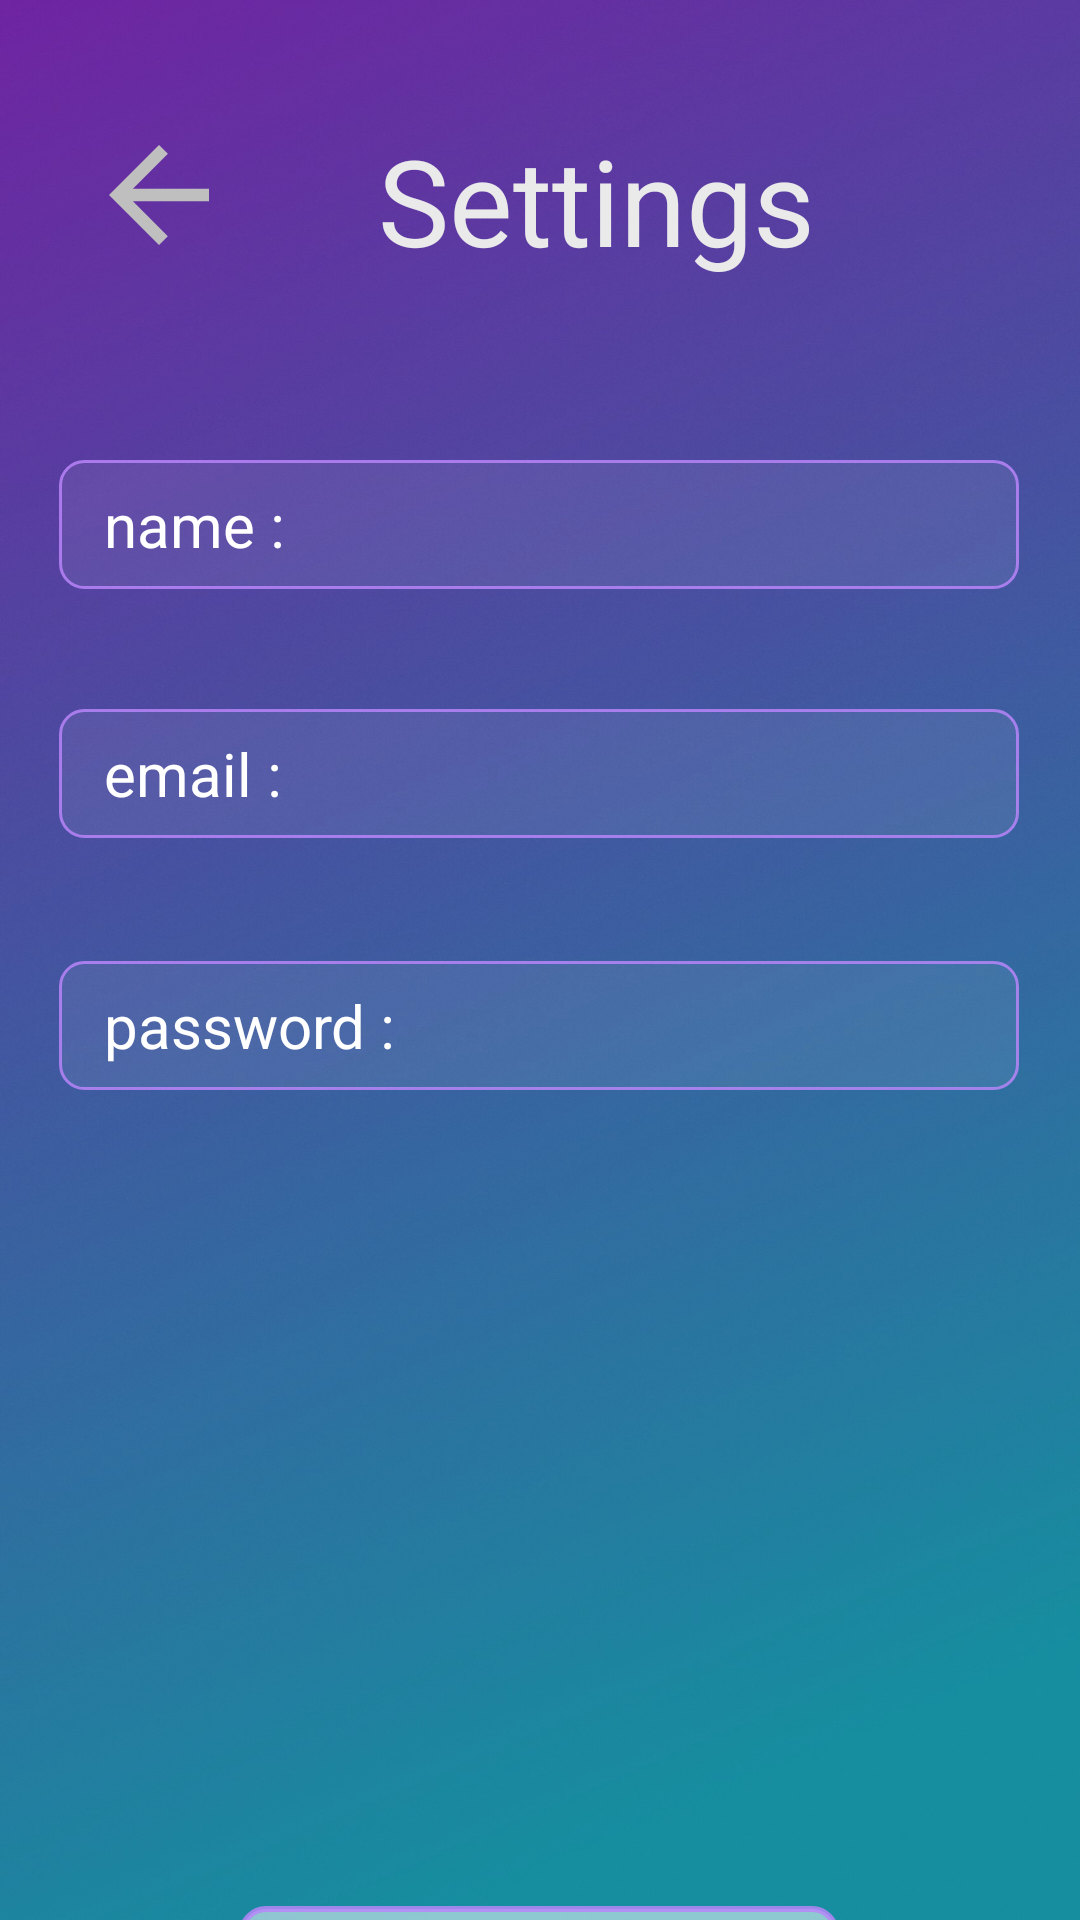

Reconstruct the res/layout file that produces this screen, plus the resources it refers to.
<!-- AndroidManifest.xml: application theme Theme.PersonalHealthTracker -->
<!-- res/layout/fragment_settings.xml -->
<?xml version="1.0" encoding="utf-8"?>
<androidx.constraintlayout.widget.ConstraintLayout
    xmlns:android="http://schemas.android.com/apk/res/android"
    xmlns:app="http://schemas.android.com/apk/res-auto"
    xmlns:tools="http://schemas.android.com/tools"
    android:layout_width="match_parent"
    android:layout_height="match_parent"
    android:background="@drawable/lukechesserdark"
    tools:context=".feature.settings.SettingsFragment">

    <Button
        android:id="@+id/button_log_out"
        android:layout_width="200dp"
        android:layout_height="wrap_content"
        android:background="@drawable/intro_button_background"
        android:text="Log out"
        app:layout_constraintBottom_toBottomOf="parent"
        app:layout_constraintEnd_toEndOf="@+id/button_save_changes"
        app:layout_constraintHorizontal_bias="0.0"
        app:layout_constraintStart_toStartOf="@+id/button_save_changes"
        app:layout_constraintTop_toBottomOf="@+id/button_save_changes"
        app:layout_constraintVertical_bias="0.205" />

    <Button
        android:id="@+id/button_save_changes"
        android:layout_width="200dp"
        android:layout_height="wrap_content"
        android:layout_marginTop="272dp"
        android:background="@drawable/intro_button_background"
        android:text="Save changes"
        app:layout_constraintEnd_toEndOf="@+id/textView_password"
        app:layout_constraintStart_toStartOf="@+id/textView_password"
        app:layout_constraintTop_toBottomOf="@+id/textView_password" />

    <TextView
        android:id="@+id/header_settings"
        android:layout_width="wrap_content"
        android:layout_height="wrap_content"
        android:layout_marginTop="40dp"
        android:text="Settings"
        android:textColor="#EAEAEA"
        android:textSize="40sp"
        app:layout_constraintEnd_toEndOf="parent"
        app:layout_constraintHorizontal_bias="0.352"
        app:layout_constraintStart_toEndOf="@+id/button_back"
        app:layout_constraintTop_toTopOf="parent" />

    <ImageView
        android:id="@+id/button_back"
        android:layout_width="wrap_content"
        android:layout_height="wrap_content"
        android:layout_marginStart="28dp"
        android:layout_marginTop="40dp"
        android:src="@drawable/baseline_arrow_back_24"
        app:layout_constraintStart_toStartOf="parent"
        app:layout_constraintTop_toTopOf="parent" />

    <EditText
        android:id="@+id/textView_username"
        android:layout_width="320dp"
        android:layout_height="43dp"
        android:layout_marginTop="60dp"
        android:background="@drawable/search_bar_view"
        android:paddingVertical="3dp"
        android:paddingLeft="15dp"
        android:hint="name :"
        android:singleLine="true"
        android:textAlignment="viewStart"
        android:textIsSelectable="true"
        android:textSize="20sp"
        android:textStyle="normal"
        app:layout_constraintEnd_toEndOf="parent"
        app:layout_constraintHorizontal_bias="0.494"
        app:layout_constraintStart_toStartOf="parent"
        app:layout_constraintTop_toBottomOf="@+id/header_settings" />

    <EditText
        android:id="@+id/textView_email"
        android:layout_width="320dp"
        android:layout_height="43dp"
        android:layout_marginTop="40dp"
        android:background="@drawable/search_bar_view"
        android:paddingVertical="3dp"
        android:paddingLeft="15dp"
        android:hint="email :"
        android:singleLine="true"
        android:textAlignment="viewStart"
        android:textIsSelectable="true"
        android:textSize="20sp"
        android:textStyle="normal"
        app:layout_constraintEnd_toEndOf="@+id/textView_username"
        app:layout_constraintHorizontal_bias="0.0"
        app:layout_constraintStart_toStartOf="@+id/textView_username"
        app:layout_constraintTop_toBottomOf="@+id/textView_username" />

    <EditText
        android:id="@+id/textView_password"
        android:layout_width="320dp"
        android:layout_height="43dp"
        android:layout_marginTop="41dp"
        android:background="@drawable/search_bar_view"
        android:paddingVertical="3dp"
        android:paddingLeft="15dp"
        android:hint="password :"
        android:singleLine="true"
        android:textAlignment="viewStart"
        android:textIsSelectable="true"
        android:textSize="20sp"
        android:textStyle="normal"
        app:layout_constraintEnd_toEndOf="@+id/textView_email"
        app:layout_constraintStart_toStartOf="@+id/textView_email"
        app:layout_constraintTop_toBottomOf="@+id/textView_email" />

</androidx.constraintlayout.widget.ConstraintLayout>
<!-- resources referenced by this layout -->
<resources>
  <!-- drawable baseline_arrow_back_24 (drawable) -->
  <vector android:autoMirrored="true" android:height="50dp"
      android:tint="#BFBFBF" android:viewportHeight="24"
      android:viewportWidth="24" android:width="50dp" xmlns:android="http://schemas.android.com/apk/res/android">
      <path android:fillColor="@android:color/white" android:pathData="M20,11H7.83l5.59,-5.59L12,4l-8,8 8,8 1.41,-1.41L7.83,13H20v-2z"/>
  </vector>
  <!-- drawable intro_button_background (drawable) -->
  <?xml version="1.0" encoding="utf-8"?>
  <shape xmlns:android="http://schemas.android.com/apk/res/android">
      <corners android:radius="8dp"/>
      <stroke android:color="#D2BB86FC"
          android:width="2dp"/>
      <solid android:color="#83FFFFFF"/>
  
  </shape>
  <!-- drawable lukechesserdark: jpg bitmap (drawable, 356118 bytes) -->
  <!-- drawable search_bar_view (drawable) -->
  <?xml version="1.0" encoding="utf-8"?>
  <shape xmlns:android="http://schemas.android.com/apk/res/android">
      <corners android:radius="8dp"/>
      <stroke android:color="#D2BB86FC"
          android:width="1dp"/>
      <solid android:color="#12FFFFFF"/>
  
  </shape>
  <style name="Theme.PersonalHealthTracker" parent="Theme.MaterialComponents.Light">
          
          <item name="colorPrimary">@color/purple_500</item>
          <item name="colorPrimaryVariant">@color/purple_700</item>
          <item name="colorOnPrimary">@color/white</item>
          
          <item name="colorSecondary">@color/teal_200</item>
          <item name="colorSecondaryVariant">@color/teal_700</item>
          <item name="colorOnSecondary">@color/black</item>
          
          <item name="android:statusBarColor" tools:targetApi="l">?attr/colorPrimaryVariant</item>
          
          <item name="android:windowBackground">@drawable/mainbackground</item>
          <item name="android:textColor">@color/white</item>
          <item name="android:textColorHint">@color/white</item>
          <item name="colorControlNormal">@color/white</item>
          <item name="colorControlActivated">@color/white</item>
          <item name="colorControlHighlight">@color/white</item>
  
      </style>
  <color name="purple_500">#FF6200EE</color>
  <color name="purple_700">#FF3700B3</color>
  <color name="white">#FFFFFFFF</color>
  <color name="teal_200">#FF03DAC5</color>
  <color name="teal_700">#FF018786</color>
  <color name="black">#FF000000</color>
  <!-- drawable mainbackground: jpg bitmap (drawable, 46010 bytes) -->
</resources>
